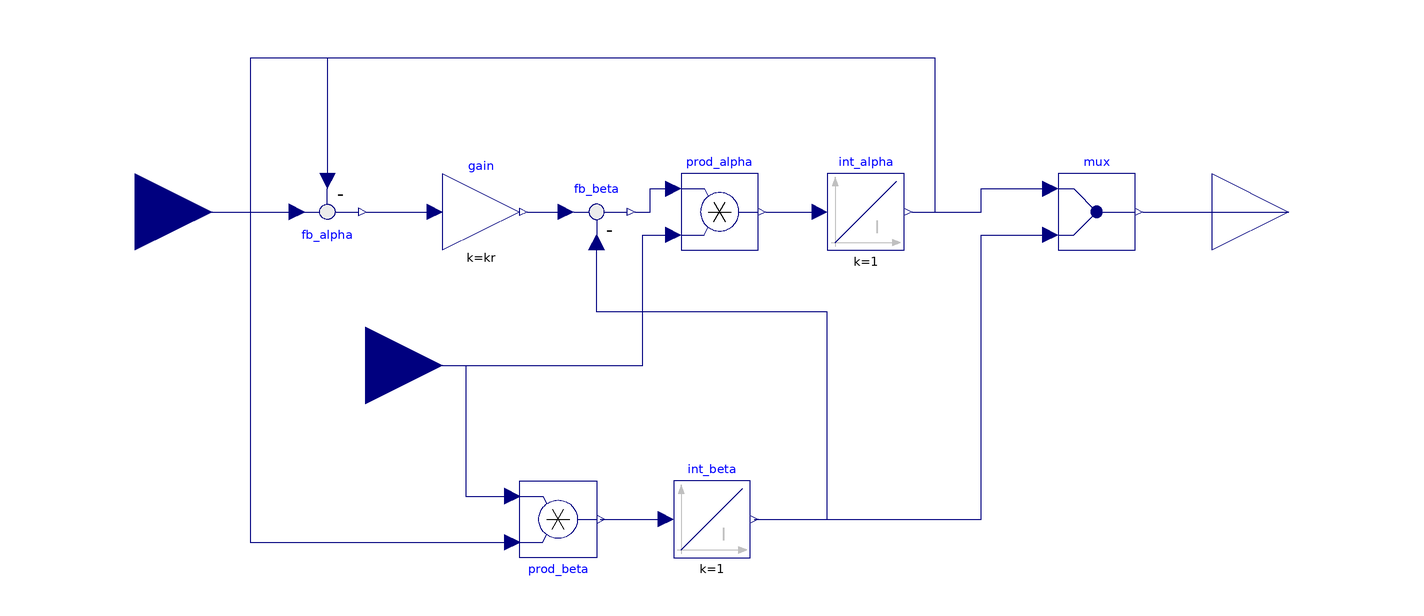

Above is the diagram view of the following Modelica model: its components placed by their Placement annotations and its connect equations drawn as lines.

model SOGI "SOGI quadrature signals system generator"
  extends Interfaces.TransformBlock;
  parameter Real kr=sqrt(2) "resonance damping factor";
  Modelica.Blocks.Interfaces.RealInput u "single phase AC signal" annotation(
    Placement(transformation(origin = {-120, 0}, extent = {{-20, -20}, {20, 20}}), iconTransformation(origin = {-120, 0}, extent = {{-20, -20}, {20, 20}})));
  Modelica.Blocks.Interfaces.RealInput w "angular frequency" annotation(
    Placement(transformation(origin = {-60, -40}, extent = {{-20, -20}, {20, 20}}), iconTransformation(origin = {0, -120}, extent = {{-20, -20}, {20, 20}}, rotation = 90)));
  Modelica.Blocks.Interfaces.RealOutput ab[2] "alpha-beta" annotation(
    Placement(transformation(origin = {180, 0}, extent = {{-20, -20}, {20, 20}}), iconTransformation(origin = {120, 0}, extent = {{-20, -20}, {20, 20}})));
    
  Modelica.Blocks.Continuous.Integrator int_alpha annotation(
    Placement(transformation(origin = {70, 0}, extent = {{-10, -10}, {10, 10}})));
  Modelica.Blocks.Continuous.Integrator int_beta annotation(
    Placement(transformation(origin = {30, -80}, extent = {{-10, -10}, {10, 10}})));
  Modelica.Blocks.Math.Gain gain(k = kr) annotation(
    Placement(transformation(origin = {-30, 0}, extent = {{-10, -10}, {10, 10}})));
  Modelica.Blocks.Math.Feedback fb_alpha annotation(
    Placement(transformation(origin = {-70, 0}, extent = {{-10, 10}, {10, -10}}, rotation = -0)));
  Modelica.Blocks.Math.Feedback fb_beta annotation(
    Placement(transformation(extent = {{-10, -10}, {10, 10}})));
  Modelica.Blocks.Math.Product prod_alpha annotation(
    Placement(transformation(origin = {32, 0}, extent = {{-10, -10}, {10, 10}})));
  Modelica.Blocks.Math.Product prod_beta annotation(
    Placement(transformation(origin = {-10, -80}, extent = {{-10, 10}, {10, -10}}, rotation = -0)));
  Modelica.Blocks.Routing.Multiplex2 mux annotation(
    Placement(transformation(origin = {130, 0}, extent = {{-10, -10}, {10, 10}})));
equation
  connect(u, fb_alpha.u1) annotation(
    Line(points = {{-120, 0}, {-78, 0}}, color = {0, 0, 127}));
  connect(fb_alpha.y, gain.u) annotation(
    Line(points = {{-60, 0}, {-42, 0}}, color = {0, 0, 127}));
  connect(gain.y, fb_beta.u1) annotation(
    Line(points = {{-18, 0}, {-8, 0}}, color = {0, 0, 127}));
  connect(fb_beta.y, prod_alpha.u1) annotation(
    Line(points = {{10, 0}, {14, 0}, {14, 6}, {20, 6}}, color = {0, 0, 127}));
  connect(prod_alpha.y, int_alpha.u) annotation(
    Line(points = {{44, 0}, {58, 0}}, color = {0, 0, 127}));
  connect(int_alpha.y, fb_alpha.u2) annotation(
    Line(points = {{82, 0}, {88, 0}, {88, 40}, {-70, 40}, {-70, 8}}, color = {0, 0, 127}));
  connect(mux.y, ab) annotation(
    Line(points = {{142, 0}, {180, 0}}, color = {0, 0, 127}));
  connect(prod_beta.y, int_beta.u) annotation(
    Line(points = {{1, -80}, {17, -80}}, color = {0, 0, 127}));
  connect(int_beta.y, fb_beta.u2) annotation(
    Line(points = {{41, -80}, {60, -80}, {60, -26}, {0, -26}, {0, -8}}, color = {0, 0, 127}));
  connect(int_alpha.y, prod_beta.u1) annotation(
    Line(points = {{82, 0}, {88, 0}, {88, 40}, {-90, 40}, {-90, -86}, {-22, -86}}, color = {0, 0, 127}));
  connect(w, prod_beta.u2) annotation(
    Line(points = {{-60, -40}, {-34, -40}, {-34, -74}, {-22, -74}}, color = {0, 0, 127}));
  connect(w, prod_alpha.u2) annotation(
    Line(points = {{-60, -40}, {12, -40}, {12, -6}, {20, -6}}, color = {0, 0, 127}));
  connect(int_beta.y, mux.u2[1]) annotation(
    Line(points = {{42, -80}, {100, -80}, {100, -6}, {118, -6}}, color = {0, 0, 127}));
  connect(int_alpha.y, mux.u1[1]) annotation(
    Line(points = {{82, 0}, {100, 0}, {100, 6}, {118, 6}}, color = {0, 0, 127}));

annotation(
    Icon(graphics = {Text(origin = {-40, 60}, extent = {{-50, 20}, {50, -20}}, textString = "1φ"), Text(origin = {30, -60}, extent = {{-50, 20}, {50, -20}}, textString = "αβ"), Text(extent = {{-100, 20}, {100, -20}}, textString = "kr=%kr")}),
  Diagram(coordinateSystem(extent = {{-100, -100}, {160, 100}})));
end SOGI;